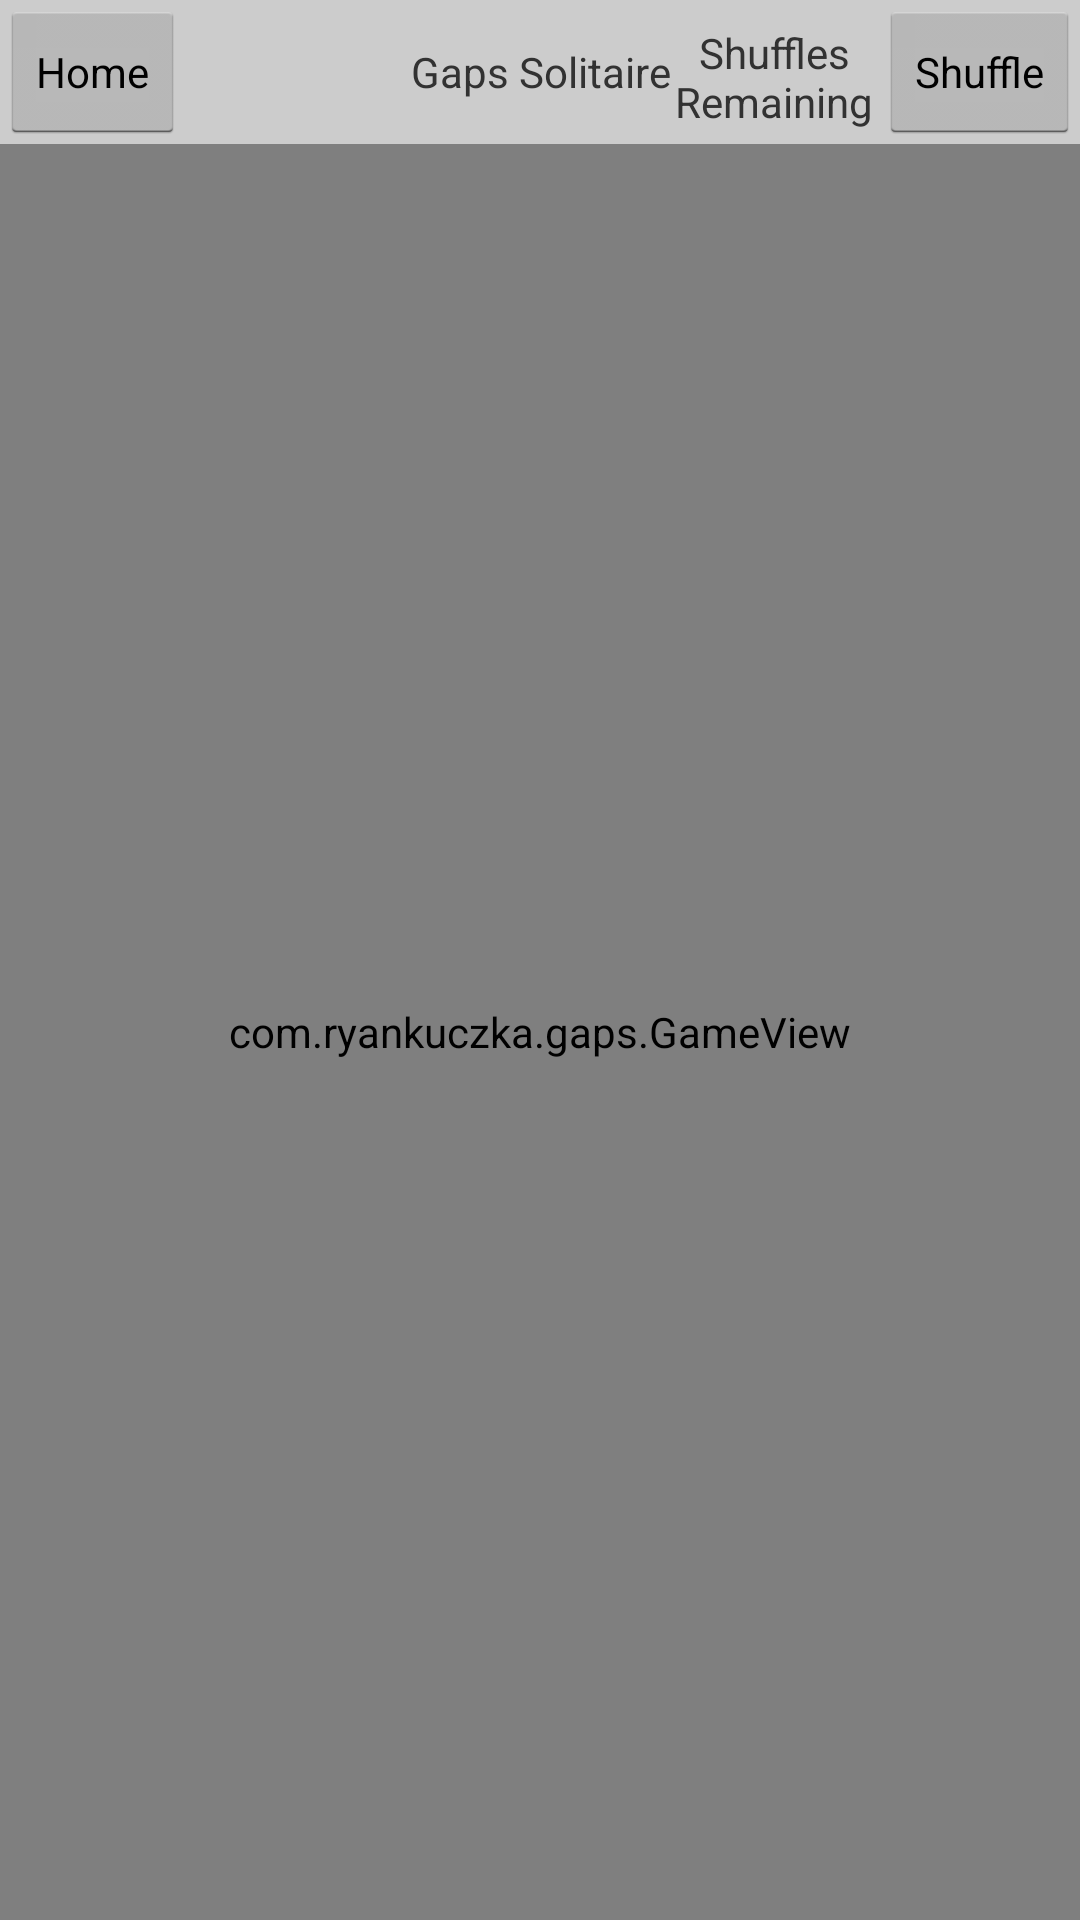

Reconstruct the res/layout file that produces this screen, plus the resources it refers to.
<!-- AndroidManifest.xml: activity theme FullscreenTheme -->
<!-- res/layout/activity_play_game.xml -->
<LinearLayout xmlns:android="http://schemas.android.com/apk/res/android"
    android:layout_width="match_parent"
    android:layout_height="match_parent"
    android:orientation="vertical" >

    <RelativeLayout
        android:layout_width="match_parent"
        android:layout_height="wrap_content"
        android:layout_gravity="center_vertical|center_horizontal"
        android:background="#ccc"
        android:orientation="horizontal" >

        <Button
            android:id="@+id/shuffle_button"
            style="?android:attr/buttonStyleSmall"
            android:layout_width="wrap_content"
            android:layout_height="wrap_content"
            android:layout_alignParentRight="true"
            android:layout_alignParentTop="true"
            android:layout_gravity="right|center_vertical"
            android:text="@string/shuffle_button"
            android:onClick="shuffle" />

        <TextView
            android:id="@+id/play_game_title"
            android:layout_width="wrap_content"
            android:layout_height="wrap_content"
            android:layout_centerHorizontal="true"
            android:layout_centerVertical="true"
            android:gravity="center_horizontal"
            android:text="@string/play_game_title" />
        
        <TextView
            android:id="@+id/shuffles_remaining_label"
            android:layout_width="wrap_content"
            android:layout_height="wrap_content"
            android:layout_alignParentTop="true"
            android:layout_marginTop="@dimen/shuffles_remaining_vertical_margin"
            android:layout_toLeftOf="@id/shuffle_button"
            android:layout_toRightOf="@id/play_game_title"
            android:gravity="center_horizontal"
            android:text="@string/shuffles_remaining_label" />
        
        <TextView
            android:id="@+id/shuffles_remaining"
            android:layout_width="wrap_content"
            android:layout_height="wrap_content"
            android:layout_alignBottom="@id/shuffle_button"
            android:layout_alignParentBottom="false"
            android:layout_below="@id/shuffles_remaining_label"
            android:layout_toLeftOf="@id/shuffle_button"
            android:layout_toRightOf="@id/play_game_title"
            android:gravity="center_horizontal"
            android:text="@string/four" />
        
        <Button
            android:id="@+id/home_button"
            style="?android:attr/buttonStyleSmall"
            android:layout_width="wrap_content"
            android:layout_height="wrap_content"
            android:layout_alignParentLeft="true"
            android:layout_alignParentTop="true"
            android:text="@string/home_button"
            android:onClick="goHome" />

    </RelativeLayout>

    <LinearLayout
    android:layout_width="match_parent"
    android:layout_height="0dp"
    android:layout_weight="1"
    android:background="#ccc"
    android:orientation="horizontal" >
	    <com.example.gaps.GameView
	        android:id="@+id/game_view"
	        android:layout_width="match_parent"
	        android:layout_height="match_parent"
	        android:background="#fff"
	        android:paddingBottom="20dp"
	        android:paddingLeft="20dp"
	        android:paddingRight="20dp"
	        android:paddingTop="20dp" />
	</LinearLayout>

</LinearLayout>
<!-- resources referenced by this layout -->
<resources>
  <dimen name="shuffles_remaining_vertical_margin">8dp</dimen>
  <string name="four">4</string>
  <string name="home_button">Home</string>
  <string name="play_game_title">Gaps Solitaire</string>
  <string name="shuffle_button">Shuffle</string>
  <string name="shuffles_remaining_label">Shuffles Remaining</string>
  <style name="FullscreenTheme" parent="android:Theme.Light.NoTitleBar.Fullscreen">
          <item name="android:windowContentOverlay">@null</item>
          <item name="android:windowBackground">@null</item>
          <item name="buttonBarStyle">@style/ButtonBar</item>
          <item name="buttonBarButtonStyle">@style/ButtonBarButton</item>
      </style>
  <style name="ButtonBar">
          <item name="android:paddingLeft">2dp</item>
          <item name="android:paddingTop">5dp</item>
          <item name="android:paddingRight">2dp</item>
          <item name="android:paddingBottom">0dp</item>
          <item name="android:background">@android:drawable/bottom_bar</item>
      </style>
  <style name="ButtonBarButton" />
</resources>
